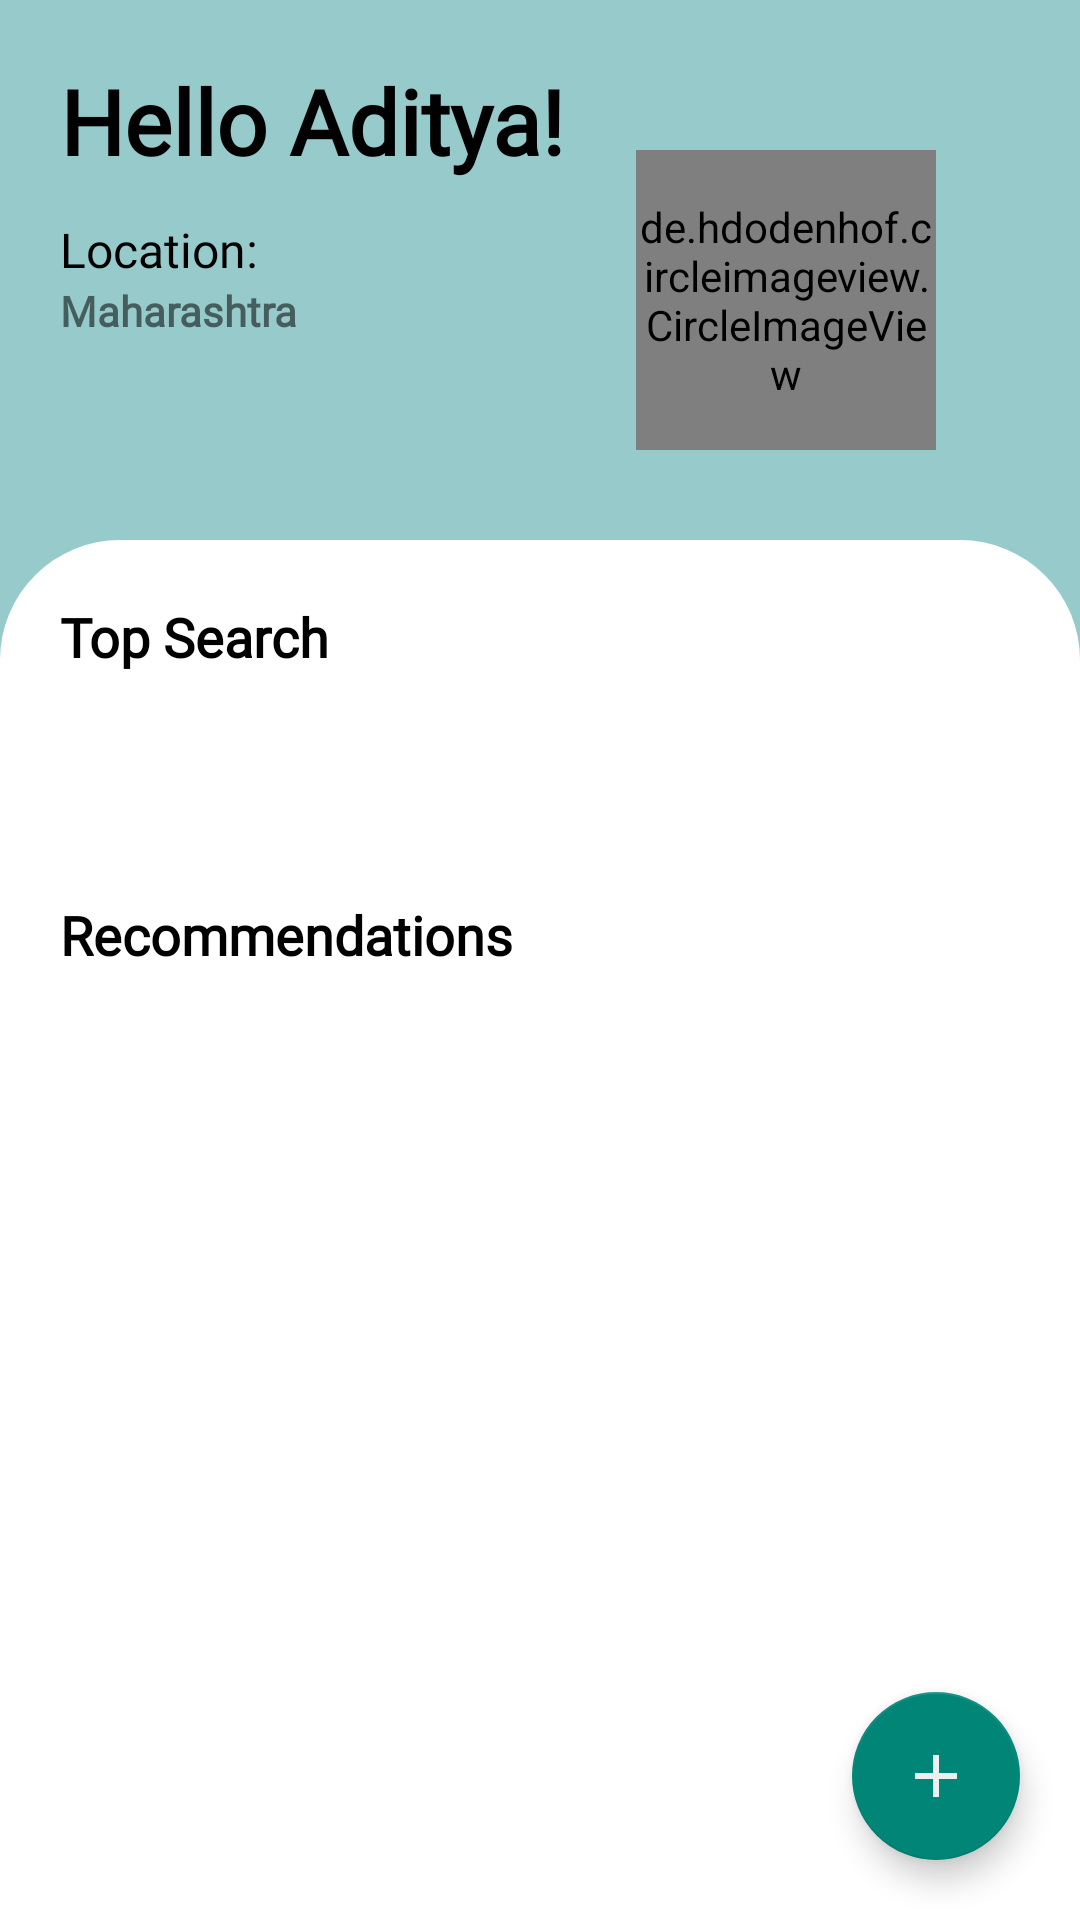

Produce the Android XML layout that renders to this screen, including the resource entries it uses.
<!-- AndroidManifest.xml: application theme Theme.Anicaremals -->
<!-- res/layout/fragment_dummy.xml -->
<?xml version="1.0" encoding="utf-8"?>
<layout xmlns:android="http://schemas.android.com/apk/res/android"
    xmlns:app="http://schemas.android.com/apk/res-auto"
    xmlns:tools="http://schemas.android.com/tools">


    <RelativeLayout
        android:id="@+id/LinearLyaout"
        android:layout_width="match_parent"
        android:layout_height="match_parent"
        android:background="@color/isNotSelected"
        android:orientation="vertical">

        <androidx.constraintlayout.widget.ConstraintLayout
            android:id="@+id/dummylayout"
            android:layout_width="match_parent"
            android:layout_height="300dp">

            <ImageView
                app:layout_constraintStart_toEndOf="@+id/profileSection"
                android:id="@+id/ivFilter"
                android:layout_width="wrap_content"
                android:layout_height="wrap_content"
                android:layout_marginTop="20dp"
                android:layout_marginEnd="40dp"
                android:backgroundTint="@color/teal_700"
                android:src="@drawable/ic_filter_animal"
                app:layout_constraintEnd_toEndOf="parent"
                app:layout_constraintTop_toTopOf="parent" />

            <TextView
                android:id="@+id/textView2"
                android:layout_width="wrap_content"
                android:layout_height="wrap_content"
                android:layout_marginStart="20dp"
                android:layout_marginTop="20dp"
                android:fontFamily="@font/poppins_semibold"
                android:text="Hello Aditya!"
                android:textColor="@color/black"
                android:textSize="30dp"
                android:textStyle="bold"
                app:layout_constraintStart_toStartOf="parent"
                app:layout_constraintTop_toTopOf="parent" />


            <TextView
                android:layout_width="wrap_content"
                android:layout_height="wrap_content"
                android:layout_marginStart="20dp"
                android:fontFamily="@font/poppins_medium"
                android:text="Maharashtra"
                android:textSize="14sp"
                android:textStyle="bold"
                app:layout_constraintStart_toStartOf="parent"
                app:layout_constraintTop_toBottomOf="@+id/textView3" />

            <TextView
                android:id="@+id/textView3"
                android:layout_width="wrap_content"
                android:layout_height="wrap_content"
                android:layout_marginStart="20dp"
                android:layout_marginTop="12dp"
                android:fontFamily="@font/poppins_medium"
                android:text="Location:"
                android:textColor="@color/black"
                android:textSize="16dp"
                app:layout_constraintStart_toStartOf="parent"
                app:layout_constraintTop_toBottomOf="@+id/textView2" />

            <de.hdodenhof.circleimageview.CircleImageView
                android:id="@+id/profileSection"
                android:layout_width="100dp"
                android:layout_height="100dp"
                android:layout_alignParentEnd="true"
                android:layout_marginTop="50sp"
                android:layout_marginEnd="48dp"
                android:src="@drawable/aditya"
                app:layout_constraintEnd_toEndOf="parent"
                app:layout_constraintTop_toTopOf="parent" />
        </androidx.constraintlayout.widget.ConstraintLayout>

        <RelativeLayout
            android:layout_width="match_parent"
            android:layout_height="match_parent"
            android:layout_marginTop="180dp"
            android:background="@drawable/background_topandright_close"
            tools:context=".ui.fragments.home.MainActivity">

            <TextView
                android:id="@+id/topop"
                android:layout_width="wrap_content"
                android:textSize="18sp"
                android:layout_height="wrap_content"
                android:layout_marginStart="20dp"
                android:layout_marginTop="20dp"
                android:fontFamily="@font/poppins_medium"
                android:text="Top Search"
                android:textColor="@color/black"
                android:textStyle="bold" />

            <HorizontalScrollView
                android:id="@+id/scrpllview"
                android:layout_width="match_parent"
                android:layout_height="60dp"
                android:layout_below="@id/topop"
                android:layout_marginStart="20dp"
                android:layout_marginTop="10dp"
                android:layout_marginEnd="20dp"
                android:layout_marginBottom="5dp">

                <androidx.recyclerview.widget.RecyclerView
                    android:id="@+id/horizontalrecycler"
                    android:layout_width="wrap_content"
                    android:layout_height="100dp" />
            </HorizontalScrollView>

            <TextView
                android:id="@+id/rcd"
                android:layout_width="wrap_content"
                android:layout_height="wrap_content"
                android:layout_below="@id/scrpllview"
                android:layout_marginStart="20dp"
                android:layout_marginEnd="10dp"
                android:layout_marginBottom="10dp"
                android:fontFamily="@font/poppins_medium"
                android:text="Recommendations"
                android:textColor="@color/black"
                android:textSize="18sp"
                android:textStyle="bold" />

            <androidx.recyclerview.widget.RecyclerView
                android:id="@+id/mainrecyclerview"
                android:layout_width="match_parent"
                android:layout_height="match_parent"
                android:layout_below="@id/rcd"
                android:layout_marginStart="12sp"
                android:layout_marginEnd="12sp" />

            <com.google.android.material.floatingactionbutton.FloatingActionButton
                android:id="@+id/buttonToAdd"
                android:layout_width="wrap_content"
                android:layout_height="wrap_content"
                android:layout_alignParentEnd="true"
                android:layout_alignParentBottom="true"
                android:layout_marginRight="20dp"
                android:layout_marginBottom="20dp"
                android:src="@drawable/ic_baseline_add_24" />

        </RelativeLayout>
    </RelativeLayout>
</layout>
<!-- resources referenced by this layout -->
<resources>
  <color name="black">#FF000000</color>
  <color name="isNotSelected">#97CBCB</color>
  <color name="teal_700">#FF018786</color>
  <!-- drawable aditya: jpg bitmap (drawable, 69039 bytes) -->
  <!-- drawable background_topandright_close (drawable) -->
  <?xml version="1.0" encoding="utf-8"?>
  <shape xmlns:android="http://schemas.android.com/apk/res/android"
      android:shape="rectangle">
  
  
      <solid android:color="@color/white" />
  
      <corners android:topLeftRadius="40dp"
           android:topRightRadius="40dp" />
  
  </shape>
  <!-- drawable ic_baseline_add_24 (drawable) -->
  <vector android:height="24dp" android:tint="#ECF1EF"
      android:viewportHeight="24" android:viewportWidth="24"
      android:width="24dp" xmlns:android="http://schemas.android.com/apk/res/android">
      <path android:fillColor="@android:color/white" android:pathData="M19,13h-6v6h-2v-6H5v-2h6V5h2v6h6v2z"/>
  </vector>
  <style name="Theme.Anicaremals" parent="Theme.Design.Light.NoActionBar">
          
          <item name="colorPrimary">@color/teal_700</item>
          <item name="colorPrimaryVariant">@color/teal_700</item>
          <item name="colorOnPrimary">@color/white</item>
          
          <item name="colorSecondary">@color/teal_200</item>
          <item name="colorSecondaryVariant">@color/teal_700</item>
          <item name="colorOnSecondary">@color/black</item>
          
          <item name="android:statusBarColor" tools:targetApi="l">?attr/colorPrimaryVariant</item>
          
      </style>
  <color name="white">#FFFFFFFF</color>
  <color name="teal_200">#FF03DAC5</color>
</resources>
